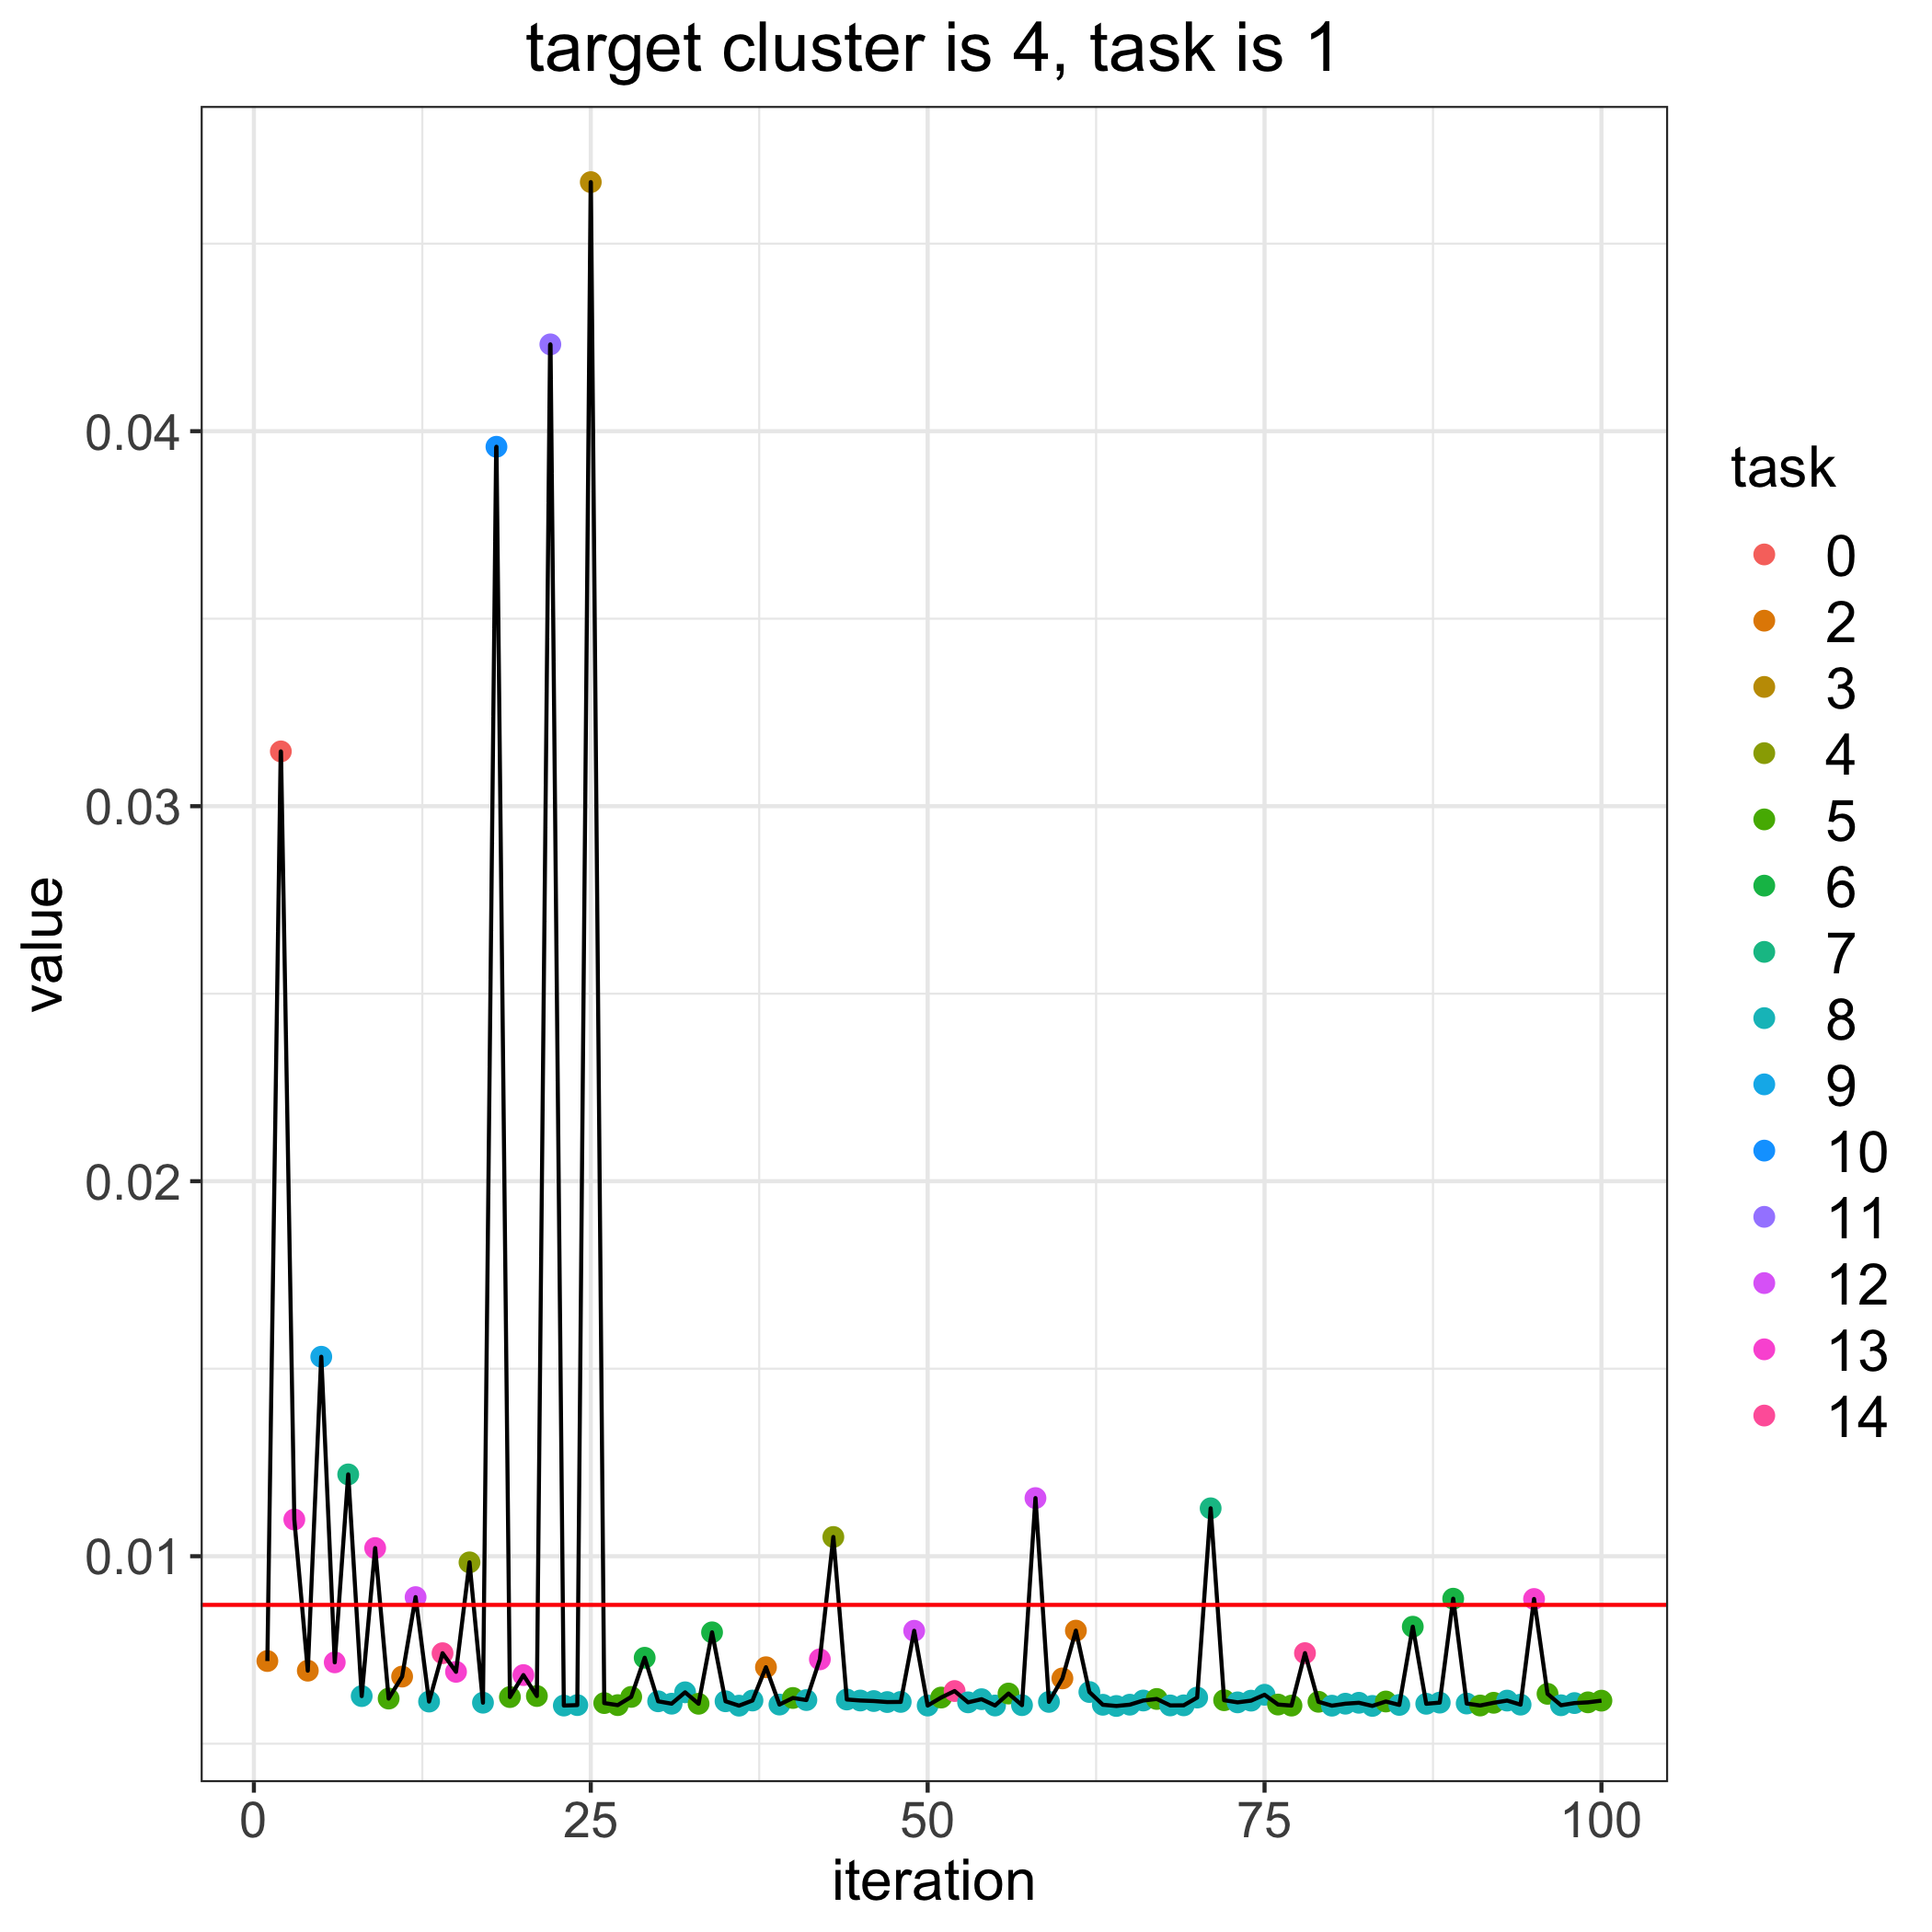

The table this chart was drawn from, first rows:
, losses, bandit_selects
0, 0.008702, 
1, 0.007205, 2.0
2, 0.03146, 0.0
3, 0.01098, 13.0
4, 0.006948, 2.0
5, 0.01532, 9.0
6, 0.00717, 13.0
7, 0.01218, 7.0
8, 0.00627, 8.0
9, 0.01022, 13.0
10, 0.006204, 5.0
11, 0.006791, 2.0
12, 0.008909, 12.0
13, 0.006124, 8.0
14, 0.007414, 14.0
15, 0.006917, 13.0
16, 0.009836, 4.0
17, 0.006094, 8.0
18, 0.03958, 10.0
19, 0.006244, 5.0
20, 0.00683, 13.0
21, 0.006272, 5.0
22, 0.04231, 11.0
23, 0.006018, 8.0
24, 0.00603, 8.0
25, 0.04664, 3.0
26, 0.006084, 5.0
27, 0.006029, 5.0
28, 0.006249, 5.0
29, 0.007292, 6.0
30, 0.006131, 8.0
31, 0.006067, 8.0
32, 0.006371, 8.0
33, 0.006066, 5.0
34, 0.00797, 6.0
35, 0.006132, 8.0
36, 0.006015, 8.0
37, 0.006152, 8.0
38, 0.00704, 2.0
39, 0.006044, 8.0
40, 0.00622, 5.0
41, 0.006164, 8.0
42, 0.00725, 13.0
43, 0.01051, 4.0
44, 0.006179, 8.0
45, 0.006152, 8.0
46, 0.006138, 8.0
47, 0.006111, 8.0
48, 0.006115, 8.0
49, 0.008012, 12.0
50, 0.006018, 8.0
51, 0.006231, 5.0
52, 0.006405, 14.0
53, 0.006103, 8.0
54, 0.006187, 8.0
55, 0.006019, 8.0
56, 0.006338, 5.0
57, 0.006028, 8.0
58, 0.01155, 12.0
59, 0.006116, 8.0
... 41 more rows
